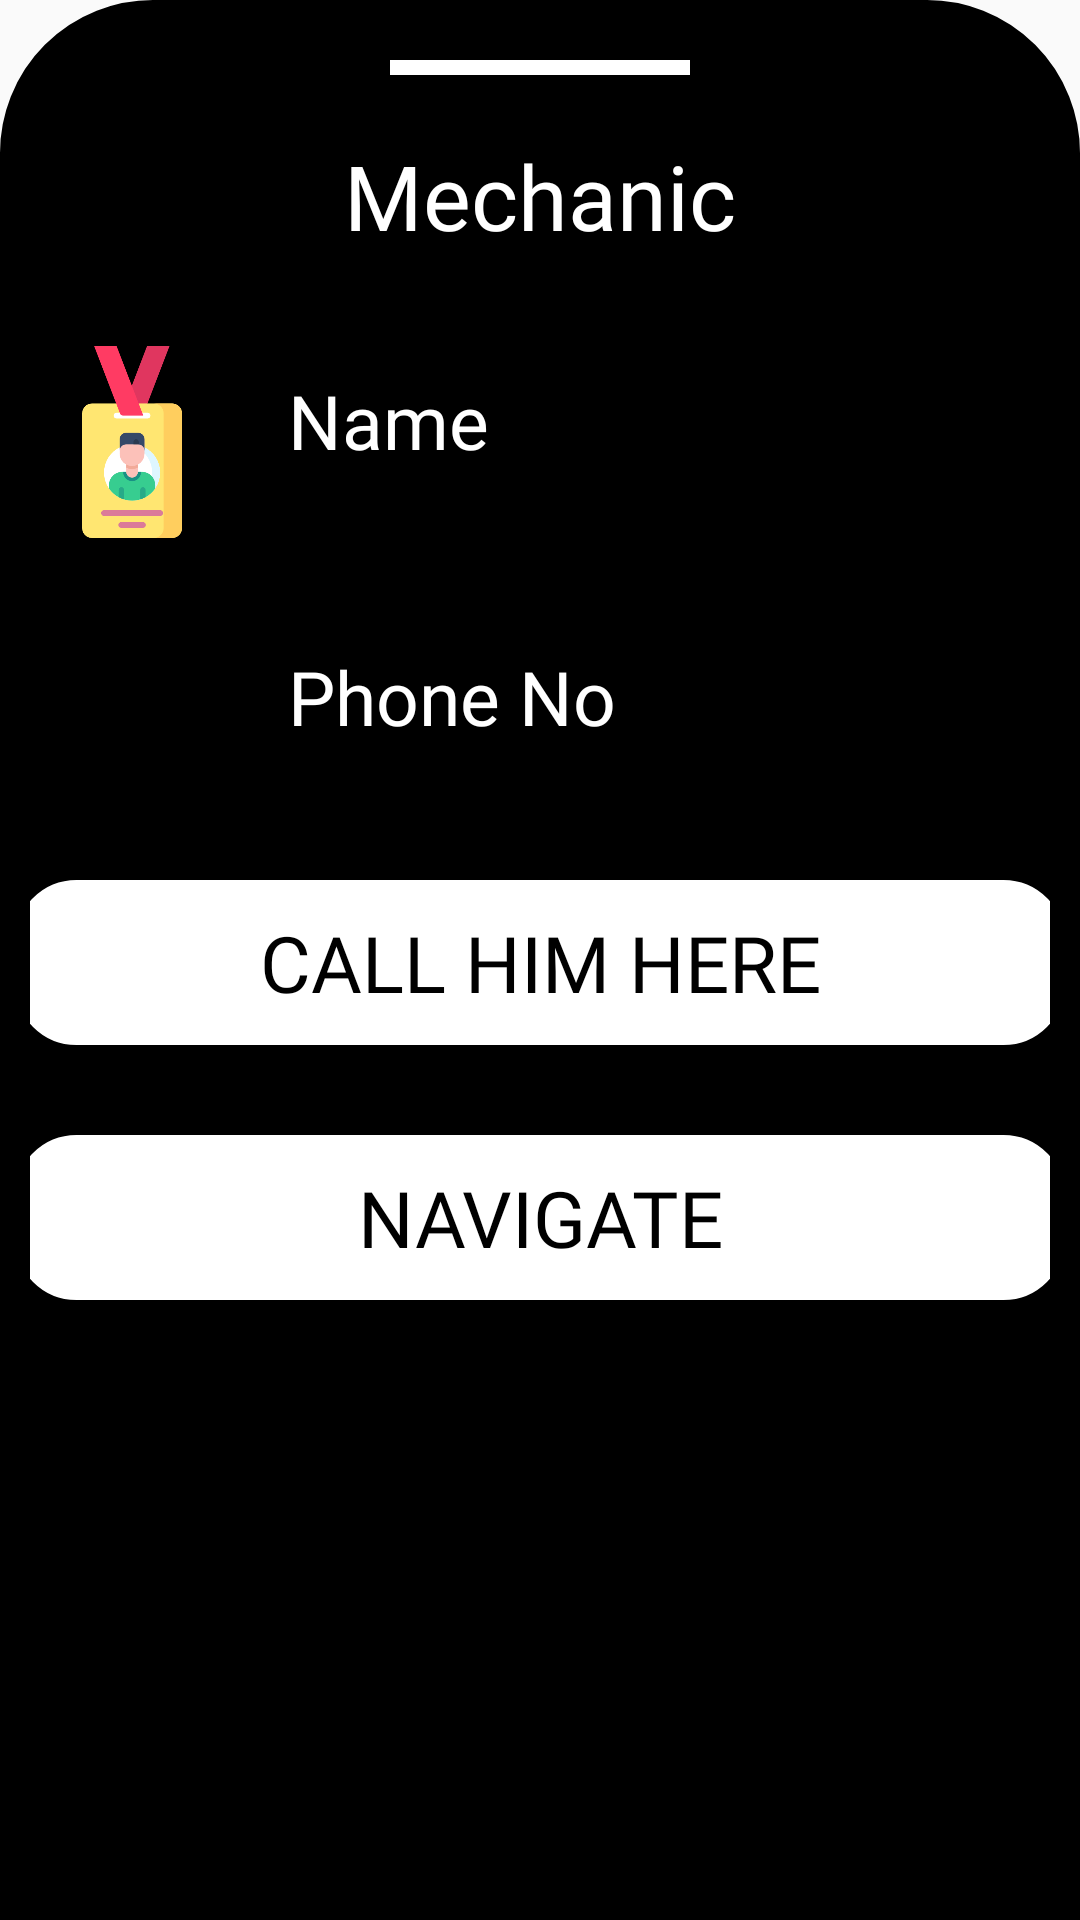

Here is an Android app screen rendered from its layout file. Give the layout XML and the strings, colors and styles it references.
<!-- AndroidManifest.xml: application theme Theme.Break -->
<!-- res/layout/bottomsheet_layout.xml -->
<?xml version="1.0" encoding="utf-8"?>
<LinearLayout
    xmlns:android="http://schemas.android.com/apk/res/android"
    xmlns:app="http://schemas.android.com/apk/res-auto"
    xmlns:tools="http://schemas.android.com/tools"
    android:layout_width="match_parent"
    android:layout_height="match_parent"
    android:orientation="vertical"
    android:background="@drawable/dialog_bkg">

    <View
        android:id="@+id/view22222"
        android:layout_width="100dp"
        android:layout_height="5dp"
        android:layout_gravity="center|bottom"
        android:background="#fff"
        android:layout_marginTop="10dp"
        app:layout_constraintBottom_toBottomOf="parent"
        app:layout_constraintEnd_toEndOf="parent"
        app:layout_constraintHorizontal_bias="0.498"
        app:layout_constraintStart_toStartOf="parent"
        app:layout_constraintTop_toTopOf="parent"
        app:layout_constraintVertical_bias="0.019" />

    <TextView
        android:id="@+id/t3130"
        android:layout_width="wrap_content"
        android:layout_height="wrap_content"
        android:layout_marginTop="20dp"
        android:elevation="10dp"
        android:fontFamily="@font/montserrat_semibold"
        android:text="Mechanic"
        android:textColor="#FFFFFF"
        android:textColorHint="#F1ECEC"
        android:layout_gravity="center"
        android:textSize="30dp"
        app:layout_constraintBottom_toBottomOf="parent"
        app:layout_constraintEnd_toEndOf="parent"
        app:layout_constraintStart_toStartOf="parent"
        app:layout_constraintTop_toTopOf="parent"
        app:layout_constraintVertical_bias="0.051" />


    <AbsoluteLayout
        android:layout_width="match_parent"
        android:layout_height="wrap_content"
        android:layout_marginTop="30dp">

        <ImageView
            android:id="@+id/gg32"
            android:layout_width="68dp"
            android:layout_height="64dp"
            android:layout_marginStart="30dp"
            android:layout_marginTop="32dp"
            android:layout_marginEnd="25dp"
            android:layout_marginBottom="50dp"
            android:src="@drawable/idcard"
            app:layout_constraintBottom_toBottomOf="parent"
            app:layout_constraintEnd_toEndOf="parent"
            app:layout_constraintHorizontal_bias="0.0"
            app:layout_constraintStart_toStartOf="parent"
            app:layout_constraintTop_toTopOf="parent"
            app:layout_constraintVertical_bias="0.295" />

        <TextView
            android:id="@+id/nameinpopup"
            android:layout_width="wrap_content"
            android:layout_height="wrap_content"
            android:layout_gravity="center|bottom|center_horizontal"
            android:layout_marginBottom="50dp"
            android:layout_x="86dp"
            android:layout_y="8dp"
            android:elevation="10dp"
            android:fontFamily="@font/montserrat_semibold"
            android:text="Name"
            android:textColor="#FFFFFF"
            android:textColorHint="#F1ECEC"
            android:textSize="25dp"
            app:layout_constraintBottom_toBottomOf="parent"
            app:layout_constraintEnd_toEndOf="parent"
            app:layout_constraintHorizontal_bias="0.579"
            app:layout_constraintStart_toStartOf="parent"
            app:layout_constraintTop_toTopOf="parent"
            app:layout_constraintVertical_bias="0.325" />


    </AbsoluteLayout>

    <AbsoluteLayout
        android:layout_width="match_parent"
        android:layout_height="wrap_content"
        android:layout_marginTop="30dp">

        <ImageView
            android:id="@+id/gg3232"
            android:layout_width="68dp"
            android:layout_height="54dp"
            android:layout_marginStart="30dp"
            android:layout_marginTop="32dp"
            android:layout_marginEnd="25dp"
            android:layout_marginBottom="50dp"
            android:src="@drawable/callus"
            app:layout_constraintBottom_toBottomOf="parent"
            app:layout_constraintEnd_toEndOf="parent"
            app:layout_constraintHorizontal_bias="0.0"
            app:layout_constraintStart_toStartOf="parent"
            app:layout_constraintTop_toTopOf="parent"
            app:layout_constraintVertical_bias="0.295" />

        <TextView
            android:id="@+id/phoneinpopup"
            android:layout_width="wrap_content"
            android:layout_height="wrap_content"
            android:layout_gravity="center|bottom|center_horizontal"
            android:layout_marginBottom="50dp"
            android:layout_x="86dp"
            android:layout_y="6dp"
            android:elevation="10dp"
            android:fontFamily="@font/montserrat_semibold"
            android:text="Phone No"
            android:textColor="#FFFFFF"
            android:textColorHint="#F1ECEC"
            android:textSize="25dp"
            app:layout_constraintBottom_toBottomOf="parent"
            app:layout_constraintEnd_toEndOf="parent"
            app:layout_constraintHorizontal_bias="0.579"
            app:layout_constraintStart_toStartOf="parent"
            app:layout_constraintTop_toTopOf="parent"
            app:layout_constraintVertical_bias="0.325" />


    </AbsoluteLayout>

    <Button
        android:id="@+id/callmechinpopup"
        android:layout_width="350dp"
        android:layout_height="wrap_content"
        android:layout_x="38dp"
        android:layout_y="765dp"
        android:background="@drawable/roundwhitetxt"
        android:elevation="200dp"
        android:fontFamily="@font/montserrat_semibold"
        android:text="Call Him Here"
        android:layout_gravity="center"
        android:textColor="@color/black"
        android:textSize="26dp"
        android:layout_marginTop="30dp"
        android:layout_marginBottom="30dp"
        app:layout_constraintBottom_toBottomOf="parent"
        app:layout_constraintEnd_toEndOf="parent"
        app:layout_constraintHorizontal_bias="0.627"
        app:layout_constraintStart_toStartOf="parent"
        app:layout_constraintTop_toTopOf="parent"
        app:layout_constraintVertical_bias="0.521" />

    <Button
        android:id="@+id/navigateinpopup"
        android:layout_width="350dp"
        android:layout_height="wrap_content"
        android:layout_x="38dp"
        android:layout_y="765dp"
        android:background="@drawable/roundwhitetxt"
        android:elevation="200dp"
        android:fontFamily="@font/montserrat_semibold"
        android:text="Navigate"
        android:layout_gravity="center"
        android:textColor="@color/black"
        android:textSize="26dp"
        android:layout_marginBottom="30dp"
        app:layout_constraintBottom_toBottomOf="parent"
        app:layout_constraintEnd_toEndOf="parent"
        app:layout_constraintHorizontal_bias="0.627"
        app:layout_constraintStart_toStartOf="parent"
        app:layout_constraintTop_toTopOf="parent"
        app:layout_constraintVertical_bias="0.521" />





</LinearLayout>
<!-- resources referenced by this layout -->
<resources>
  <color name="black">#FF000000</color>
  <!-- drawable dialog_bkg (drawable) -->
  <?xml version="1.0" encoding="utf-8"?>
  <shape xmlns:android="http://schemas.android.com/apk/res/android">
  
      <solid
          android:color="@color/black"/>
      <corners
          android:topLeftRadius="50dp"
          android:topRightRadius="50dp"/>
      <padding
          android:left="10dp"
          android:right="10dp"
          android:top="10dp"
          android:bottom="10dp"/>
      <stroke
          android:width="2dp"
          android:color="@color/black"/>
  
  
  
  
  </shape>
  <!-- drawable idcard: png bitmap (drawable, 16188 bytes) -->
  <!-- drawable roundwhitetxt (drawable) -->
  <?xml version="1.0" encoding="utf-8"?>
  <shape xmlns:android="http://schemas.android.com/apk/res/android"
      android:shape="rectangle">
      <solid android:color="#fff"/>
      <corners android:radius="20dp" />
      <stroke android:width="1dp" android:color="#fff" />
      <padding android:top="10dp" android:bottom="10dp" android:right="10dp"
          android:left="10dp"/>
  </shape>
  <style name="Theme.Break" parent="Base.Theme.Break" />
  <style name="Base.Theme.Break" parent="Theme.AppCompat.Light.DarkActionBar">
          <item name="colorPrimary">@color/purple_500</item>
          <item name="colorPrimaryDark">@color/purple_700</item>
          <item name="colorAccent">@color/teal_200</item>
      </style>
  <color name="purple_500">#0A0A0A</color>
  <color name="purple_700">#0B0A0B</color>
  <color name="teal_200">#FF03DAC5</color>
</resources>
